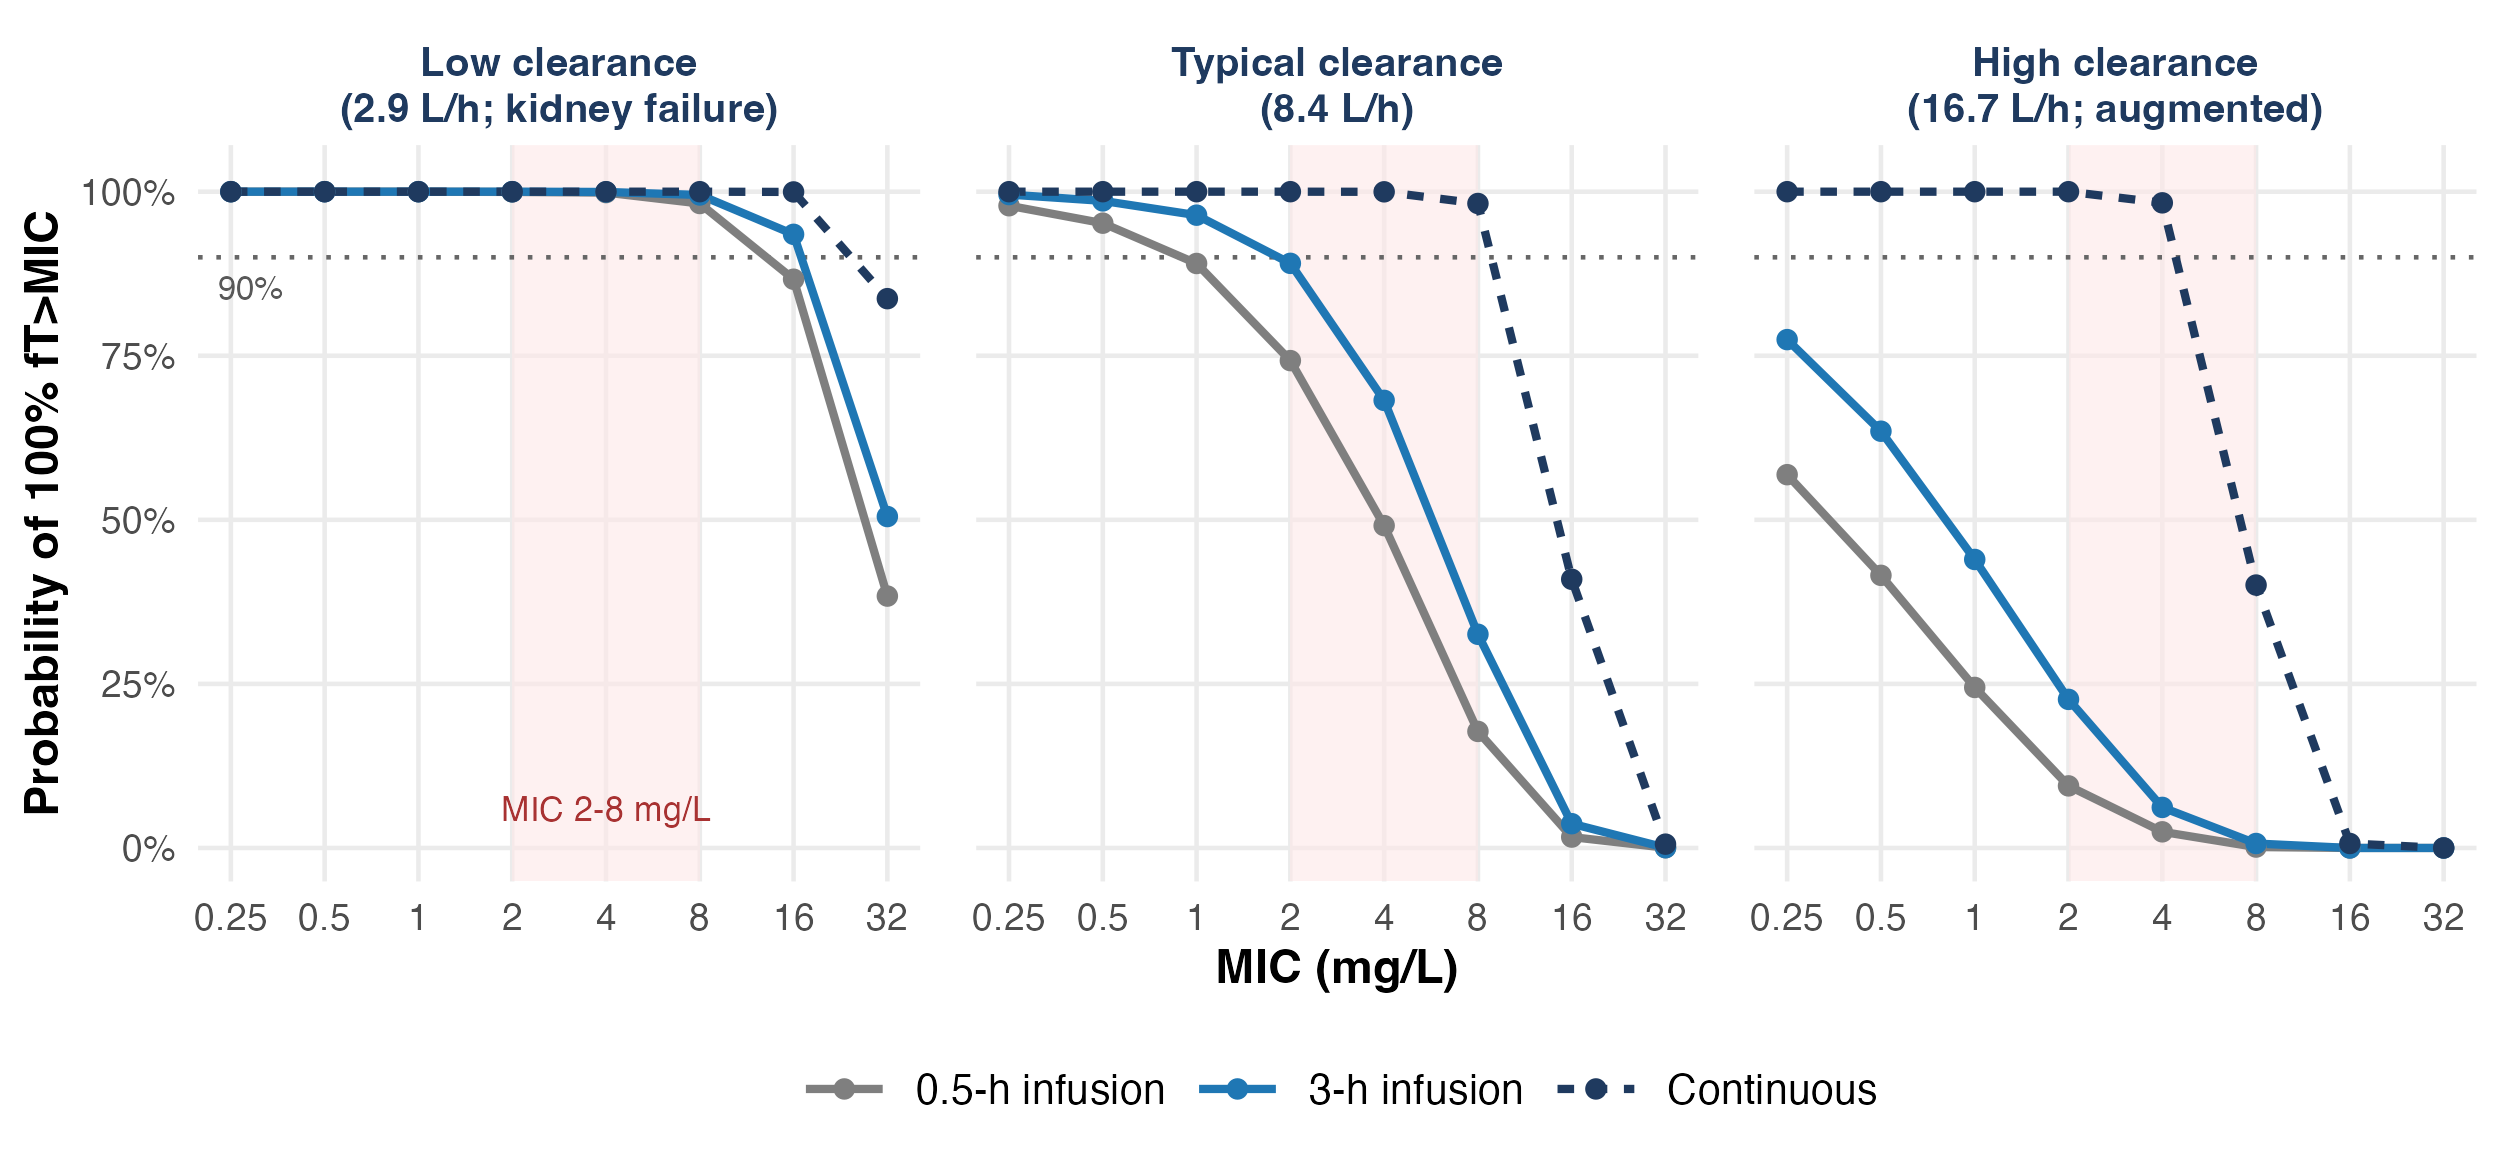

The table this chart was drawn from, first rows:
stratum, regimen, MIC, PTA
Low clearance?(2.9 L/h; kidney failure), 0.5-h infusion, 0.25, 1
Low clearance?(2.9 L/h; kidney failure), 0.5-h infusion, 0.5, 1
Low clearance?(2.9 L/h; kidney failure), 0.5-h infusion, 1, 1
Low clearance?(2.9 L/h; kidney failure), 0.5-h infusion, 2, 0.9996
Low clearance?(2.9 L/h; kidney failure), 0.5-h infusion, 4, 0.9986
Low clearance?(2.9 L/h; kidney failure), 0.5-h infusion, 8, 0.982
Low clearance?(2.9 L/h; kidney failure), 0.5-h infusion, 16, 0.8666
Low clearance?(2.9 L/h; kidney failure), 0.5-h infusion, 32, 0.3838
Low clearance?(2.9 L/h; kidney failure), 3-h infusion, 0.25, 1
Low clearance?(2.9 L/h; kidney failure), 3-h infusion, 0.5, 1
Low clearance?(2.9 L/h; kidney failure), 3-h infusion, 1, 1
Low clearance?(2.9 L/h; kidney failure), 3-h infusion, 2, 1
Low clearance?(2.9 L/h; kidney failure), 3-h infusion, 4, 0.9996
Low clearance?(2.9 L/h; kidney failure), 3-h infusion, 8, 0.995
Low clearance?(2.9 L/h; kidney failure), 3-h infusion, 16, 0.935
Low clearance?(2.9 L/h; kidney failure), 3-h infusion, 32, 0.505
Low clearance?(2.9 L/h; kidney failure), Continuous, 0.25, 1
Low clearance?(2.9 L/h; kidney failure), Continuous, 0.5, 1
Low clearance?(2.9 L/h; kidney failure), Continuous, 1, 1
Low clearance?(2.9 L/h; kidney failure), Continuous, 2, 1
Low clearance?(2.9 L/h; kidney failure), Continuous, 4, 1
Low clearance?(2.9 L/h; kidney failure), Continuous, 8, 1
Low clearance?(2.9 L/h; kidney failure), Continuous, 16, 0.9996
Low clearance?(2.9 L/h; kidney failure), Continuous, 32, 0.837
Typical clearance?(8.4 L/h), 0.5-h infusion, 0.25, 0.9786
Typical clearance?(8.4 L/h), 0.5-h infusion, 0.5, 0.952
Typical clearance?(8.4 L/h), 0.5-h infusion, 1, 0.8906
Typical clearance?(8.4 L/h), 0.5-h infusion, 2, 0.7426
Typical clearance?(8.4 L/h), 0.5-h infusion, 4, 0.4912
Typical clearance?(8.4 L/h), 0.5-h infusion, 8, 0.1776
Typical clearance?(8.4 L/h), 0.5-h infusion, 16, 0.0166
Typical clearance?(8.4 L/h), 0.5-h infusion, 32, 4e-04
Typical clearance?(8.4 L/h), 3-h infusion, 0.25, 0.9956
Typical clearance?(8.4 L/h), 3-h infusion, 0.5, 0.986
Typical clearance?(8.4 L/h), 3-h infusion, 1, 0.9642
Typical clearance?(8.4 L/h), 3-h infusion, 2, 0.8908
Typical clearance?(8.4 L/h), 3-h infusion, 4, 0.682
Typical clearance?(8.4 L/h), 3-h infusion, 8, 0.3256
Typical clearance?(8.4 L/h), 3-h infusion, 16, 0.037
Typical clearance?(8.4 L/h), 3-h infusion, 32, 4e-04
Typical clearance?(8.4 L/h), Continuous, 0.25, 1
Typical clearance?(8.4 L/h), Continuous, 0.5, 1
Typical clearance?(8.4 L/h), Continuous, 1, 1
Typical clearance?(8.4 L/h), Continuous, 2, 1
Typical clearance?(8.4 L/h), Continuous, 4, 0.9998
Typical clearance?(8.4 L/h), Continuous, 8, 0.982
Typical clearance?(8.4 L/h), Continuous, 16, 0.4094
Typical clearance?(8.4 L/h), Continuous, 32, 0.0058
High clearance?(16.7 L/h; augmented), 0.5-h infusion, 0.25, 0.5688
High clearance?(16.7 L/h; augmented), 0.5-h infusion, 0.5, 0.4154
High clearance?(16.7 L/h; augmented), 0.5-h infusion, 1, 0.2446
High clearance?(16.7 L/h; augmented), 0.5-h infusion, 2, 0.0946
High clearance?(16.7 L/h; augmented), 0.5-h infusion, 4, 0.0246
High clearance?(16.7 L/h; augmented), 0.5-h infusion, 8, 0.0014
High clearance?(16.7 L/h; augmented), 0.5-h infusion, 16, 0
High clearance?(16.7 L/h; augmented), 0.5-h infusion, 32, 0
High clearance?(16.7 L/h; augmented), 3-h infusion, 0.25, 0.7746
High clearance?(16.7 L/h; augmented), 3-h infusion, 0.5, 0.635
High clearance?(16.7 L/h; augmented), 3-h infusion, 1, 0.4396
High clearance?(16.7 L/h; augmented), 3-h infusion, 2, 0.2264
... 12 more rows
